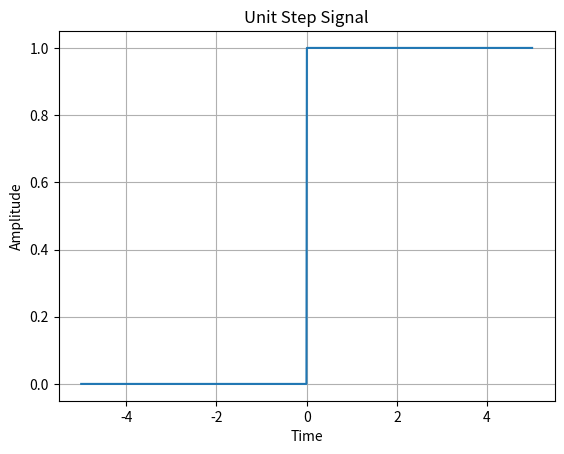

Write the Python code that produced this figure.
import numpy as np
import matplotlib.pyplot as plt

t = np.linspace(-5, 5, 1000)
u = np.where(t >= 0, 1, 0)

plt.plot(t, u)
plt.title("Unit Step Signal")
plt.xlabel("Time")
plt.ylabel("Amplitude")
plt.grid(True)
plt.show()
